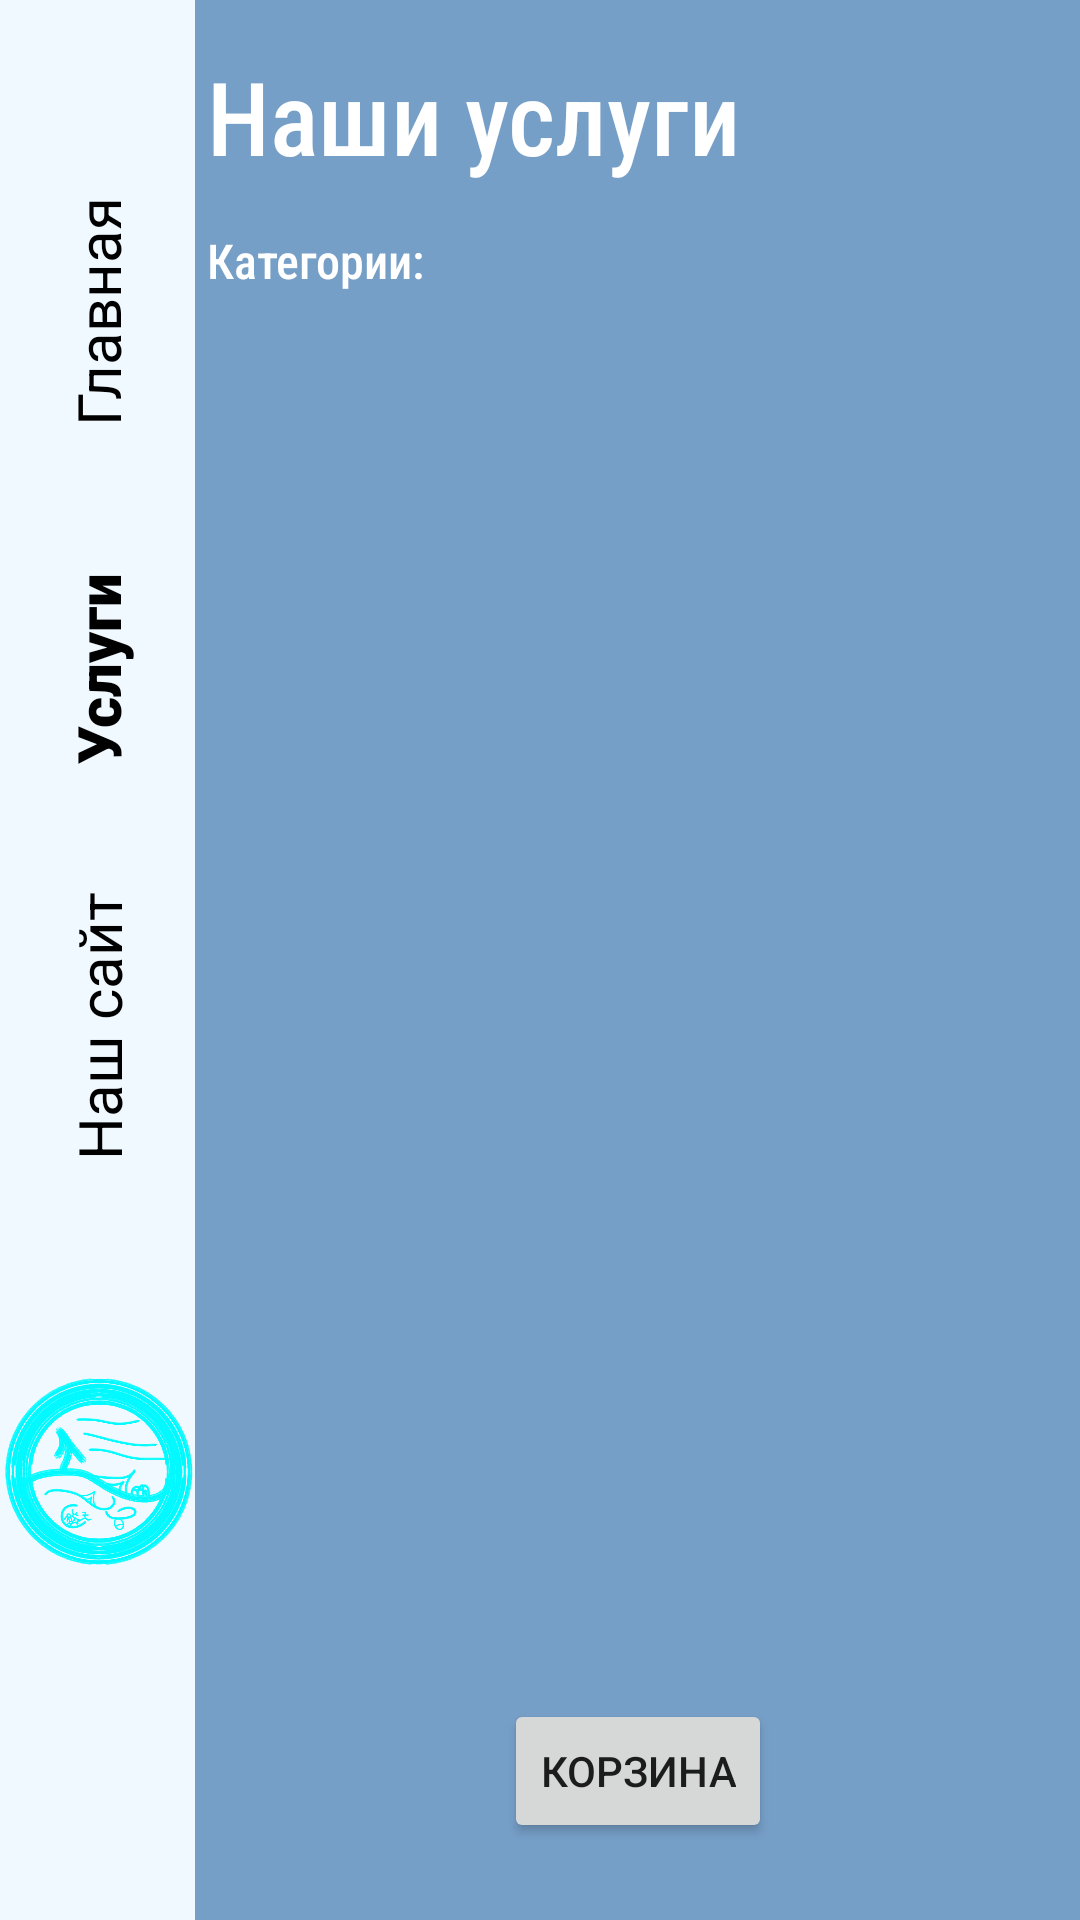

This screen was rendered from an Android layout file. Write that file and the resources it references.
<!-- AndroidManifest.xml: application theme Theme.Dolgan -->
<!-- res/layout/tovar.xml -->
<?xml version="1.0" encoding="utf-8"?>
<androidx.constraintlayout.widget.ConstraintLayout xmlns:android="http://schemas.android.com/apk/res/android"
    xmlns:app="http://schemas.android.com/apk/res-auto"
    xmlns:tools="http://schemas.android.com/tools"
    android:layout_width="match_parent"
    android:layout_height="match_parent"
    android:background="#B43D78B1"
    tools:context="SecondActivity">

    <TextView
        android:id="@+id/textView4"
        android:layout_width="wrap_content"
        android:layout_height="wrap_content"
        android:layout_marginStart="4dp"
        android:layout_marginTop="16dp"
        android:fontFamily="sans-serif-condensed-medium"
        android:shadowColor="#FFFFFF"
        android:text="Наши услуги"
        android:textColor="#FFFFFF"
        android:textSize="34sp"
        app:layout_constraintEnd_toEndOf="parent"
        app:layout_constraintHorizontal_bias="0.0"
        app:layout_constraintStart_toEndOf="@+id/constraintLayout"
        app:layout_constraintTop_toTopOf="parent" />

    <TextView
        android:id="@+id/cat"
        android:layout_width="83dp"
        android:layout_height="21dp"
        android:layout_marginStart="4dp"
        android:layout_marginTop="76dp"
        android:fontFamily="sans-serif-condensed-medium"
        android:shadowColor="#FFFFFF"
        android:text="Категории:"
        android:textColor="#FFFFFF"
        android:textSize="16sp"
        app:layout_constraintEnd_toEndOf="parent"
        app:layout_constraintHorizontal_bias="0.0"
        app:layout_constraintStart_toEndOf="@+id/constraintLayout"
        app:layout_constraintTop_toTopOf="parent" />

    <androidx.constraintlayout.widget.ConstraintLayout
        android:id="@+id/constraintLayout"
        android:layout_width="65dp"
        android:layout_height="0dp"
        android:background="@color/white_gray1"
        app:layout_constraintBottom_toBottomOf="parent"
        app:layout_constraintStart_toStartOf="parent"
        app:layout_constraintTop_toTopOf="parent">

        <ImageView
            android:id="@+id/imageView2"
            android:layout_width="76dp"
            android:layout_height="83dp"
            android:layout_marginBottom="108dp"
            app:layout_constraintBottom_toBottomOf="parent"
            app:layout_constraintEnd_toEndOf="parent"
            app:layout_constraintHorizontal_bias="0.515"
            app:layout_constraintStart_toStartOf="parent"
            app:srcCompat="@drawable/logo" />

        <TextView
            android:id="@+id/textView1"
            android:layout_width="100dp"
            android:layout_height="94dp"
            android:layout_marginBottom="60dp"
            android:fontFamily="sans-serif"
            android:gravity="center"
            android:rotation="270"
            android:text="@string/info_text"
            android:textColor="@color/black"
            android:textSize="20sp"
            app:layout_constraintBottom_toTopOf="@+id/imageView2"
            app:layout_constraintEnd_toEndOf="parent"
            app:layout_constraintStart_toStartOf="parent" />

        <TextView
            android:id="@+id/textView2"
            android:layout_width="100dp"
            android:layout_height="94dp"
            android:layout_marginBottom="25dp"
            android:fontFamily="sans-serif-black"
            android:gravity="center"
            android:rotation="270"
            android:text="Услуги"
            android:textColor="@color/black"
            android:textSize="20sp"
            app:layout_constraintBottom_toTopOf="@+id/textView1"
            app:layout_constraintEnd_toEndOf="parent"
            app:layout_constraintHorizontal_bias="0.514"
            app:layout_constraintStart_toStartOf="parent"
            tools:ignore="DuplicateIds" />

        <TextView
            android:id="@+id/textView3"
            android:layout_width="100dp"
            android:layout_height="94dp"
            android:layout_marginBottom="25dp"
            android:fontFamily="sans-serif"
            android:gravity="center"
            android:rotation="270"
            android:text="@string/main_text"
            android:textColor="@color/black"
            android:textSize="20sp"
            app:layout_constraintBottom_toTopOf="@+id/textView2"
            app:layout_constraintEnd_toEndOf="parent"
            app:layout_constraintHorizontal_bias="0.514"
            app:layout_constraintStart_toStartOf="parent"
            tools:ignore="DuplicateIds" />

    </androidx.constraintlayout.widget.ConstraintLayout>

    <androidx.recyclerview.widget.RecyclerView
        android:id="@+id/categoryRecycler"
        android:layout_width="0dp"
        android:layout_height="0dp"
        app:layout_constraintBottom_toBottomOf="@+id/cat"
        app:layout_constraintEnd_toEndOf="parent"
        app:layout_constraintStart_toEndOf="@+id/cat"
        app:layout_constraintTop_toTopOf="@+id/cat"
        app:layout_constraintVertical_bias="0.0" />

    <androidx.recyclerview.widget.RecyclerView
        android:id="@+id/tovarRecycler"
        android:layout_width="306dp"
        android:layout_height="431dp"
        android:layout_marginStart="5dp"
        android:layout_marginTop="20dp"
        android:layout_marginBottom="150dp"
        app:layout_constraintBottom_toBottomOf="parent"
        app:layout_constraintEnd_toEndOf="parent"
        app:layout_constraintHorizontal_bias="0.0"
        app:layout_constraintStart_toEndOf="@+id/constraintLayout"
        app:layout_constraintTop_toBottomOf="@+id/categoryRecycler"
        app:layout_constraintVertical_bias="0.133" />

    <Button
        android:id="@+id/button"
        android:layout_width="wrap_content"
        android:layout_height="wrap_content"
        android:text="Корзина"
        android:contentDescription="@string/app_name"
        app:layout_constraintBottom_toBottomOf="parent"
        app:layout_constraintEnd_toEndOf="parent"
        app:layout_constraintStart_toEndOf="@+id/constraintLayout"
        app:layout_constraintTop_toBottomOf="@+id/tovarRecycler" />

</androidx.constraintlayout.widget.ConstraintLayout>
<!-- resources referenced by this layout -->
<resources>
  <color name="black">#FF000000</color>
  <color name="white_gray1">#f0f9ff</color>
  <!-- drawable logo: png bitmap (drawable, 391332 bytes) -->
  <string name="app_name">Dolgan</string>
  <string name="info_text">Наш сайт</string>
  <string name="main_text">Главная</string>
  <style name="Theme.Dolgan" parent="Theme.MaterialComponents.DayNight.NoActionBar">
          
          <item name="colorPrimary">@color/purple_500</item>
          <item name="colorPrimaryVariant">@color/purple_700</item>
          <item name="colorOnPrimary">@color/white</item>
          
          <item name="colorSecondary">@color/teal_200</item>
          <item name="colorSecondaryVariant">@color/teal_700</item>
          <item name="colorOnSecondary">@color/black</item>
          
          <item name="android:statusBarColor" tools:targetApi="l">?attr/colorPrimaryVariant</item>
          
          <item name="android:windowNoTitle">true</item>
          <item name="android:windowFullscreen">true</item>
      </style>
  <color name="purple_500">#FF6200EE</color>
  <color name="purple_700">#FF3700B3</color>
  <color name="white">#FFFFFFFF</color>
  <color name="teal_200">#FF03DAC5</color>
  <color name="teal_700">#FF018786</color>
</resources>
